Run: headless pygame with SDL's dummy video driver; simulated clock (each Clock.tick advances the game by its frame time, no real sleeping); random seed 0; keys injected as events and as key.get_pressed() state; mouse plan: one left click at the window centre at the start of phase 2, then a move to the lower-right quarter at the start of phase 3.
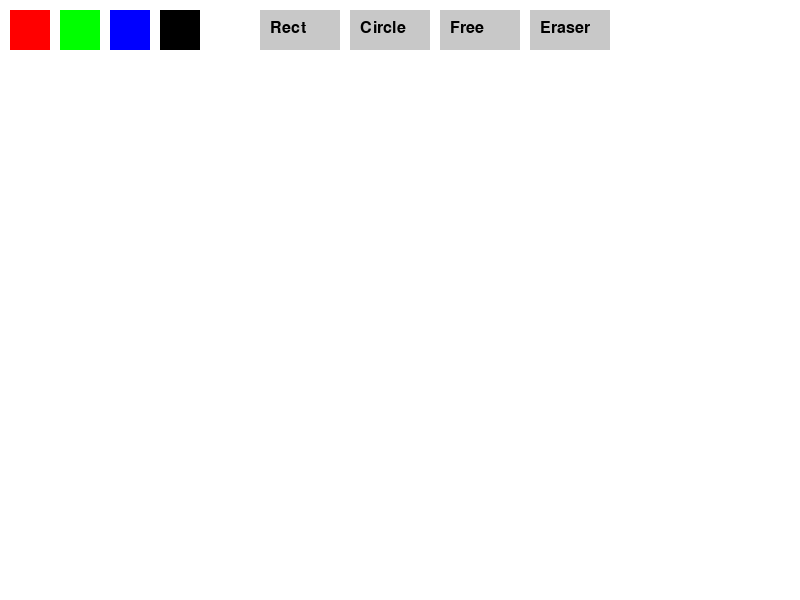
Frame 1 of 4 · flips 1–60 · no input
Frame 2 of 4 · flips 61–180 · clicked the window centre · tapped SPACE, RETURN · held RIGHT (→), D · screen unchanged from frame 1, image omitted
Frame 3 of 4 · flips 181–300 · moved the mouse to the lower-right quarter · held DOWN (↓), S · screen unchanged from frame 2, image omitted
Frame 4 of 4 · flips 301–420 · held LEFT (←), A, UP (↑), W · screen unchanged from frame 3, image omitted

The pygame program that drew these frames:

#in this file i will do paint in pygame 
#and there will be rect, circle erase (balluur)etc
#and have  4 colors
import pygame
import sys

pygame.init()

# Screen 
WIDTH, HEIGHT = 800, 600
screen = pygame.display.set_mode((WIDTH, HEIGHT))
pygame.display.set_caption("Mini Paint")

# Colors
WHITE = (255, 255, 255)
BLACK = (0, 0, 0)
RED = (255, 0, 0)
GREEN = (0, 255, 0)
BLUE = (0, 0, 255)
current_color = BLACK

#  background
screen.fill(WHITE)

#  options
DRAW_RECT = 'rect'
DRAW_CIRCLE = 'circle'
DRAW_FREE = 'free'
ERASER = 'eraser'
current_tool = DRAW_FREE

# Drawing state
start_pos = None
radius = 20

# Font
font = pygame.font.SysFont(None, 24)

def draw_ui():
    pygame.draw.rect(screen, RED, (10, 10, 40, 40))
    pygame.draw.rect(screen, GREEN, (60, 10, 40, 40))
    pygame.draw.rect(screen, BLUE, (110, 10, 40, 40))
    pygame.draw.rect(screen, BLACK, (160, 10, 40, 40))
    pygame.draw.rect(screen, WHITE, (210, 10, 40, 40))
    pygame.draw.rect(screen, (200, 200, 200), (260, 10, 80, 40))  # Rect
    pygame.draw.rect(screen, (200, 200, 200), (350, 10, 80, 40))  # Circle
    pygame.draw.rect(screen, (200, 200, 200), (440, 10, 80, 40))  # Free
    pygame.draw.rect(screen, (200, 200, 200), (530, 10, 80, 40))  # Eraser

    screen.blit(font.render("Rect", True, BLACK), (270, 20))
    screen.blit(font.render("Circle", True, BLACK), (360, 20))
    screen.blit(font.render("Free", True, BLACK), (450, 20))
    screen.blit(font.render("Eraser", True, BLACK), (540, 20))

def get_color(pos):
    x, y = pos
    if 10 <= x <= 50 and 10 <= y <= 50:
        return RED
    elif 60 <= x <= 100 and 10 <= y <= 50:
        return GREEN
    elif 110 <= x <= 150 and 10 <= y <= 50:
        return BLUE
    elif 160 <= x <= 200 and 10 <= y <= 50:
        return BLACK
    elif 210 <= x <= 250 and 10 <= y <= 50:
        return WHITE
    return None

def get_tool(pos):
    x, y = pos
    if 260 <= x <= 340 and 10 <= y <= 50:
        return DRAW_RECT
    elif 350 <= x <= 430 and 10 <= y <= 50:
        return DRAW_CIRCLE
    elif 440 <= x <= 520 and 10 <= y <= 50:
        return DRAW_FREE
    elif 530 <= x <= 610 and 10 <= y <= 50:
        return ERASER
    return None

running = True
mouse_down = False

draw_ui()

while running:
    for event in pygame.event.get():
        if event.type == pygame.QUIT:
            running = False

        elif event.type == pygame.MOUSEBUTTONDOWN:
            mouse_down = True
            start_pos = pygame.mouse.get_pos()
            pos = pygame.mouse.get_pos()
            color = get_color(pos)
            tool = get_tool(pos)
            if color:
                current_color = color
            if tool:
                current_tool = tool

        elif event.type == pygame.MOUSEBUTTONUP:
            mouse_down = False
            end_pos = pygame.mouse.get_pos()
            if current_tool == DRAW_RECT and start_pos:
                rect = pygame.Rect(start_pos, (end_pos[0] - start_pos[0], end_pos[1] - start_pos[1]))
                pygame.draw.rect(screen, current_color, rect, 2)
            elif current_tool == DRAW_CIRCLE and start_pos:
                center = ((start_pos[0] + end_pos[0]) // 2, (start_pos[1] + end_pos[1]) // 2)
                radius = max(abs(end_pos[0] - start_pos[0]) // 2, abs(end_pos[1] - start_pos[1]) // 2)
                pygame.draw.circle(screen, current_color, center, radius, 2)

        elif event.type == pygame.MOUSEMOTION and mouse_down:
            if current_tool == DRAW_FREE:
                pygame.draw.circle(screen, current_color, pygame.mouse.get_pos(), 3)
            elif current_tool == ERASER:
                pygame.draw.circle(screen, WHITE, pygame.mouse.get_pos(), 10)

    draw_ui()
    pygame.display.flip()

pygame.quit()
sys.exit()
#code worked succesfully
